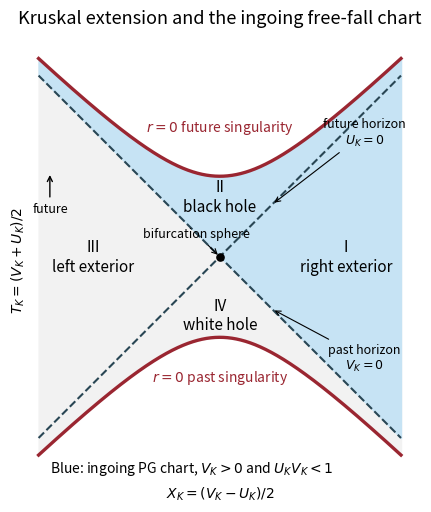

Generate this figure with matplotlib:
"""Draw Schwarzschild's Kruskal extension. Python 3.14; root numpy/matplotlib.

Writes paper-52-kruskal.png only to the caller's working directory.
MPLCONFIGDIR is supplied by the caller and is not changed here.
"""
import numpy as np
import matplotlib.pyplot as plt

fig, ax = plt.subplots(figsize=(8.0, 5.7), dpi=140, facecolor='white')
ax.set_facecolor('white')
x = np.linspace(-2.25, 2.25, 1401)
boundary = np.sqrt(1 + x*x)
ax.fill_between(x, -boundary, boundary, color='#f2f2f2', zorder=0)
ax.fill_between(x, -x, boundary, color='#c6e3f4', zorder=1)
ax.plot(x, boundary, color='#9a2631', lw=2.4, zorder=3)
ax.plot(x, -boundary, color='#9a2631', lw=2.4, zorder=3)
ax.plot(x, x, '--', color='#294654', lw=1.5, zorder=2)
ax.plot(x, -x, '--', color='#294654', lw=1.5, zorder=2)
ax.scatter([0], [0], s=27, color='black', zorder=5)
ax.annotate('bifurcation sphere', xy=(0, 0), xytext=(-.95, .24), fontsize=9,
            arrowprops={'arrowstyle': '->', 'lw': .8})
ax.text(1.57, 0, 'I\nright exterior', ha='center', va='center', fontsize=11)
ax.text(-1.57, 0, 'III\nleft exterior', ha='center', va='center', fontsize=11)
ax.text(0, .74, 'II\nblack hole', ha='center', va='center', fontsize=11)
ax.text(0, -.73, 'IV\nwhite hole', ha='center', va='center', fontsize=11)
ax.text(0, 1.55, r'$r=0$ future singularity', ha='center', color='#9a2631', fontsize=10)
ax.text(0, -1.55, r'$r=0$ past singularity', ha='center', color='#9a2631', fontsize=10)
ax.annotate('future horizon\n'+r'$U_K=0$', xy=(.65, .65), xytext=(1.80, 1.40),
            fontsize=9, ha='center', arrowprops={'arrowstyle': '->', 'lw': .8})
ax.annotate('past horizon\n'+r'$V_K=0$', xy=(.65, -.65), xytext=(1.80, -1.40),
            fontsize=9, ha='center', arrowprops={'arrowstyle': '->', 'lw': .8})
ax.annotate('future', xy=(-2.11, 1.05), xytext=(-2.11, .55), ha='center', fontsize=9,
            arrowprops={'arrowstyle': '->', 'lw': 1})
ax.text(-2.11, -2.63, r'Blue: ingoing PG chart, $V_K>0$ and $U_KV_K<1$', fontsize=10, va='center')
ax.set_xlim(-2.32, 2.32)
ax.set_ylim(-2.76, 2.69)
ax.set_aspect('equal')
ax.set_xlabel(r'$X_K=(V_K-U_K)/2$')
ax.set_ylabel(r'$T_K=(V_K+U_K)/2$')
ax.set_title('Kruskal extension and the ingoing free-fall chart', fontsize=13, pad=12)
ax.set_xticks([])
ax.set_yticks([])
for spine in ax.spines.values():
    spine.set_visible(False)
fig.subplots_adjust(left=.10, right=.96, bottom=.12, top=.89)
fig.savefig('paper-52-kruskal.png', facecolor='white', transparent=False)
plt.close(fig)
